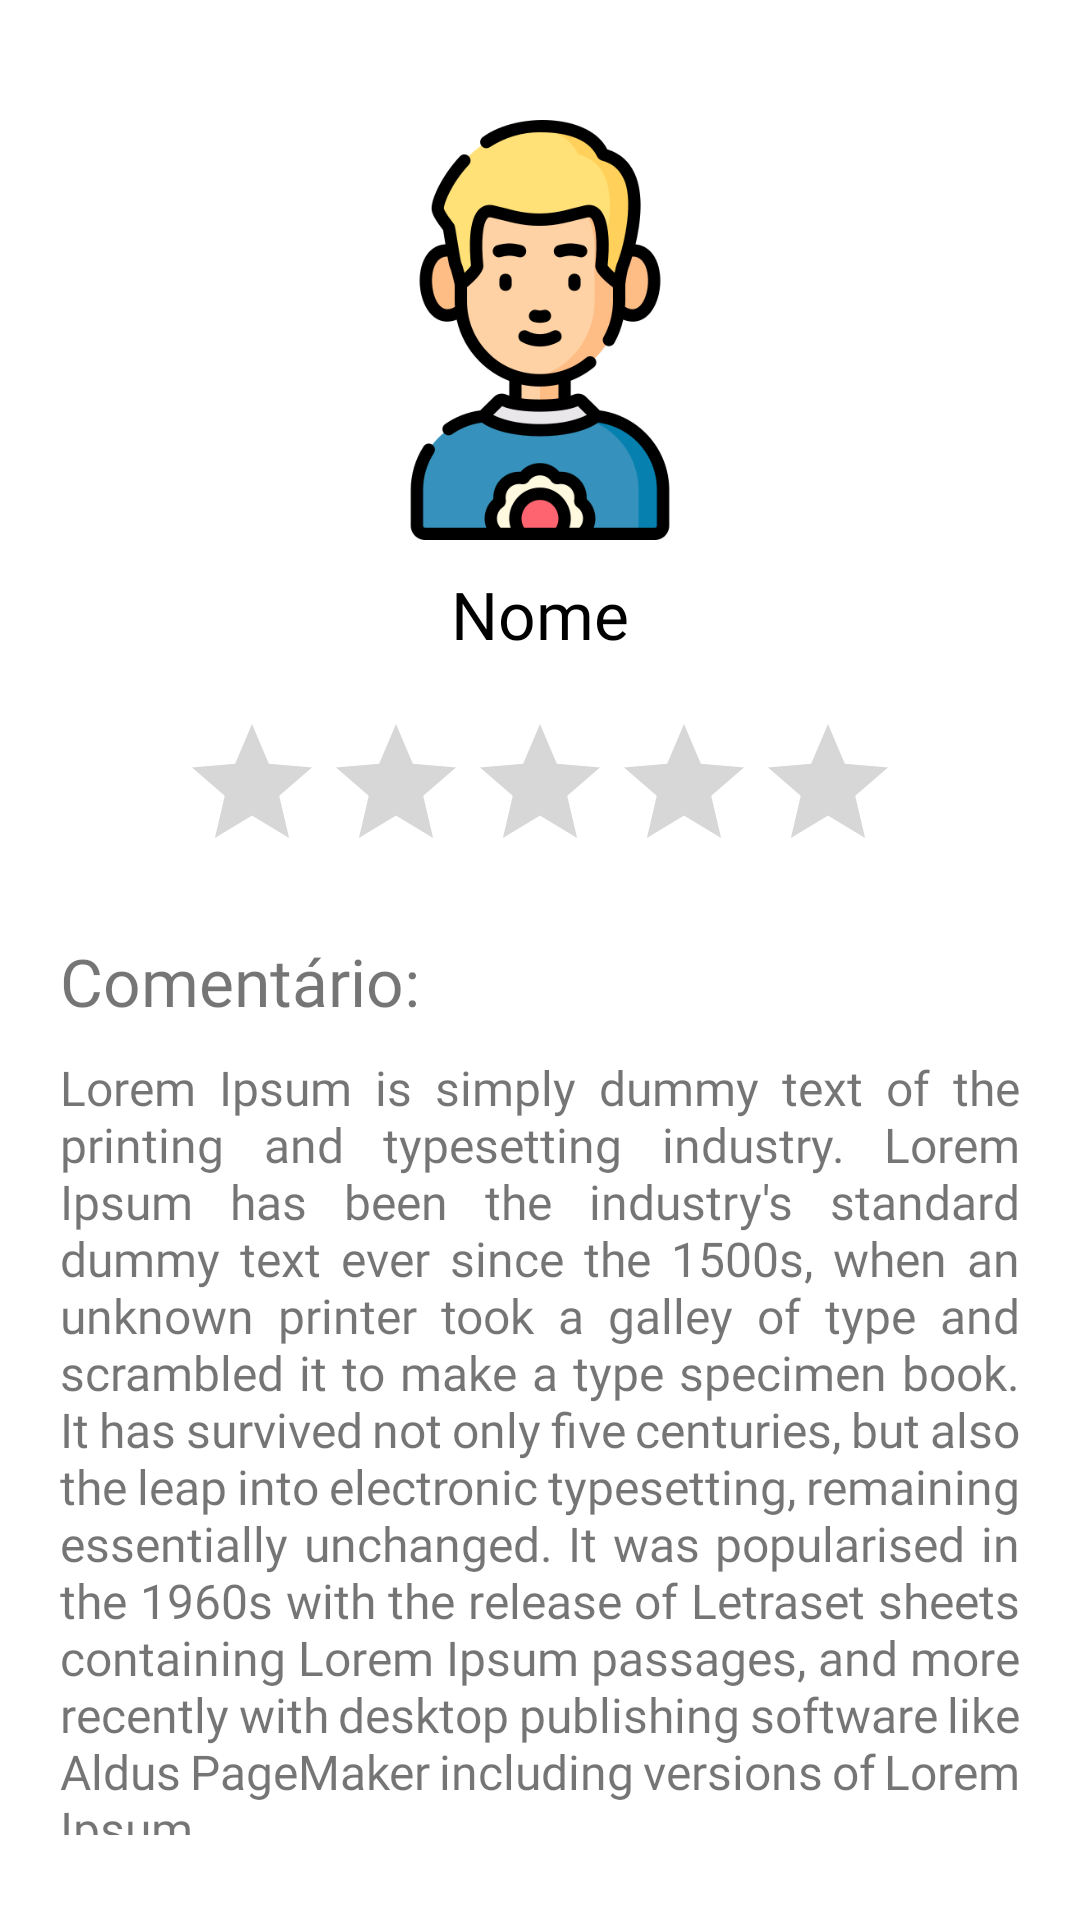

Android layout source for this screen:
<!-- AndroidManifest.xml: application theme Theme.TeethKids -->
<!-- res/layout/fragment_detail_avaliation.xml -->
<?xml version="1.0" encoding="utf-8"?>
<RelativeLayout xmlns:android="http://schemas.android.com/apk/res/android"
    xmlns:tools="http://schemas.android.com/tools"
    android:layout_width="match_parent"
    android:layout_height="match_parent"
    tools:context=".menu.reputation.recyclerViewReputation.DetailAvaliationFragment">

    <ImageView
        android:id="@+id/imgPhoto"
        android:layout_width="140dp"
        android:layout_height="140dp"
        android:src="@drawable/avatar"
        android:layout_centerHorizontal="true"
        android:layout_marginTop="40dp"/>

    <TextView
        android:id="@+id/tvAvaliationName"
        android:layout_width="wrap_content"
        android:layout_height="wrap_content"
        android:fontFamily="@font/nexa_heavy"
        android:text="Nome"
        android:layout_below="@+id/imgPhoto"
        android:layout_centerHorizontal="true"
        android:textSize="22sp"
        android:layout_marginTop="10dp"
        android:textColor="@color/black">
    </TextView>

    <RatingBar
        android:id="@+id/rbAvaliation"
        android:layout_width="wrap_content"
        android:layout_height="wrap_content"
        android:layout_below="@id/tvAvaliationName"
        android:layout_centerHorizontal="true"
        android:layout_marginTop="18dp"
        android:progressTint="@color/greenbl"/>

    <TextView
        android:id="@+id/tvAvaliationTitleComment"
        android:layout_width="wrap_content"
        android:layout_height="wrap_content"
        android:text="Comentário:"
        android:layout_below="@id/rbAvaliation"
        android:layout_alignStart="@id/svAvalationComment"
        android:layout_marginTop="18dp"
        android:fontFamily="@font/nexa_heavy"
        android:textSize="22sp"/>

    <ScrollView
        android:id="@+id/svAvalationComment"
        android:layout_width="wrap_content"
        android:layout_height="wrap_content"
        android:layout_centerHorizontal="true"
        android:layout_below="@id/tvAvaliationTitleComment">
        <LinearLayout
            android:layout_width="wrap_content"
            android:layout_height="wrap_content"
            android:orientation="vertical">
            <TextView
                android:id="@+id/tvAvaliationComment"
                android:layout_width="320dp"
                android:layout_height="260dp"
                android:text="Lorem Ipsum is simply dummy text of the printing and typesetting industry. Lorem Ipsum has been the industry's standard dummy text ever since the 1500s, when an unknown printer took a galley of type and scrambled it to make a type specimen book. It has survived not only five centuries, but also the leap into electronic typesetting, remaining essentially unchanged. It was popularised in the 1960s with the release of Letraset sheets containing Lorem Ipsum passages, and more recently with desktop publishing software like Aldus PageMaker including versions of Lorem Ipsum"
                android:textSize="16sp"
                android:fontFamily="@font/nexa_heavy"
                android:justificationMode="inter_word"
                android:layout_centerHorizontal="true"
                android:layout_marginTop="10dp" />
        </LinearLayout>
    </ScrollView>

    <com.google.android.material.floatingactionbutton.ExtendedFloatingActionButton
        android:id="@+id/btnVoltar"
        android:layout_width="200dp"
        android:layout_height="40dp"
        android:text="Voltar"
        android:layout_below="@id/svAvalationComment"
        android:layout_centerHorizontal="true"
        android:layout_marginTop="30dp"
        android:fontFamily="@font/nexa_heavy"
        android:textAlignment="center"
        android:backgroundTint="@color/whitetheme"
        android:textColor="@color/black"
        android:textSize="14sp" />

</RelativeLayout>
<!-- resources referenced by this layout -->
<resources>
  <color name="black">#FF000000</color>
  <color name="greenbl">#0F808C </color>
  <color name="whitetheme">#F2F2F2</color>
  <!-- drawable avatar: png bitmap (drawable, 34998 bytes) -->
  <style name="Theme.TeethKids" parent="Theme.MaterialComponents.DayNight.DarkActionBar">
          
          <item name="colorPrimary">@color/greenbl</item>
          <item name="colorPrimaryVariant">@color/greenbl</item>
          <item name="colorOnPrimary">@color/white</item>
          
          <item name="colorSecondary">@color/teal_200</item>
          <item name="colorSecondaryVariant">@color/teal_700</item>
          <item name="colorOnSecondary">@color/white</item>
          
          <item name="android:statusBarColor">?attr/colorPrimaryVariant</item>
          
          <item name="windowActionBar">false</item>
          <item name="windowNoTitle">true</item>
      </style>
  <color name="white">#FFFFFFFF</color>
  <color name="teal_200">#FF03DAC5</color>
  <color name="teal_700">#FF018786</color>
</resources>
